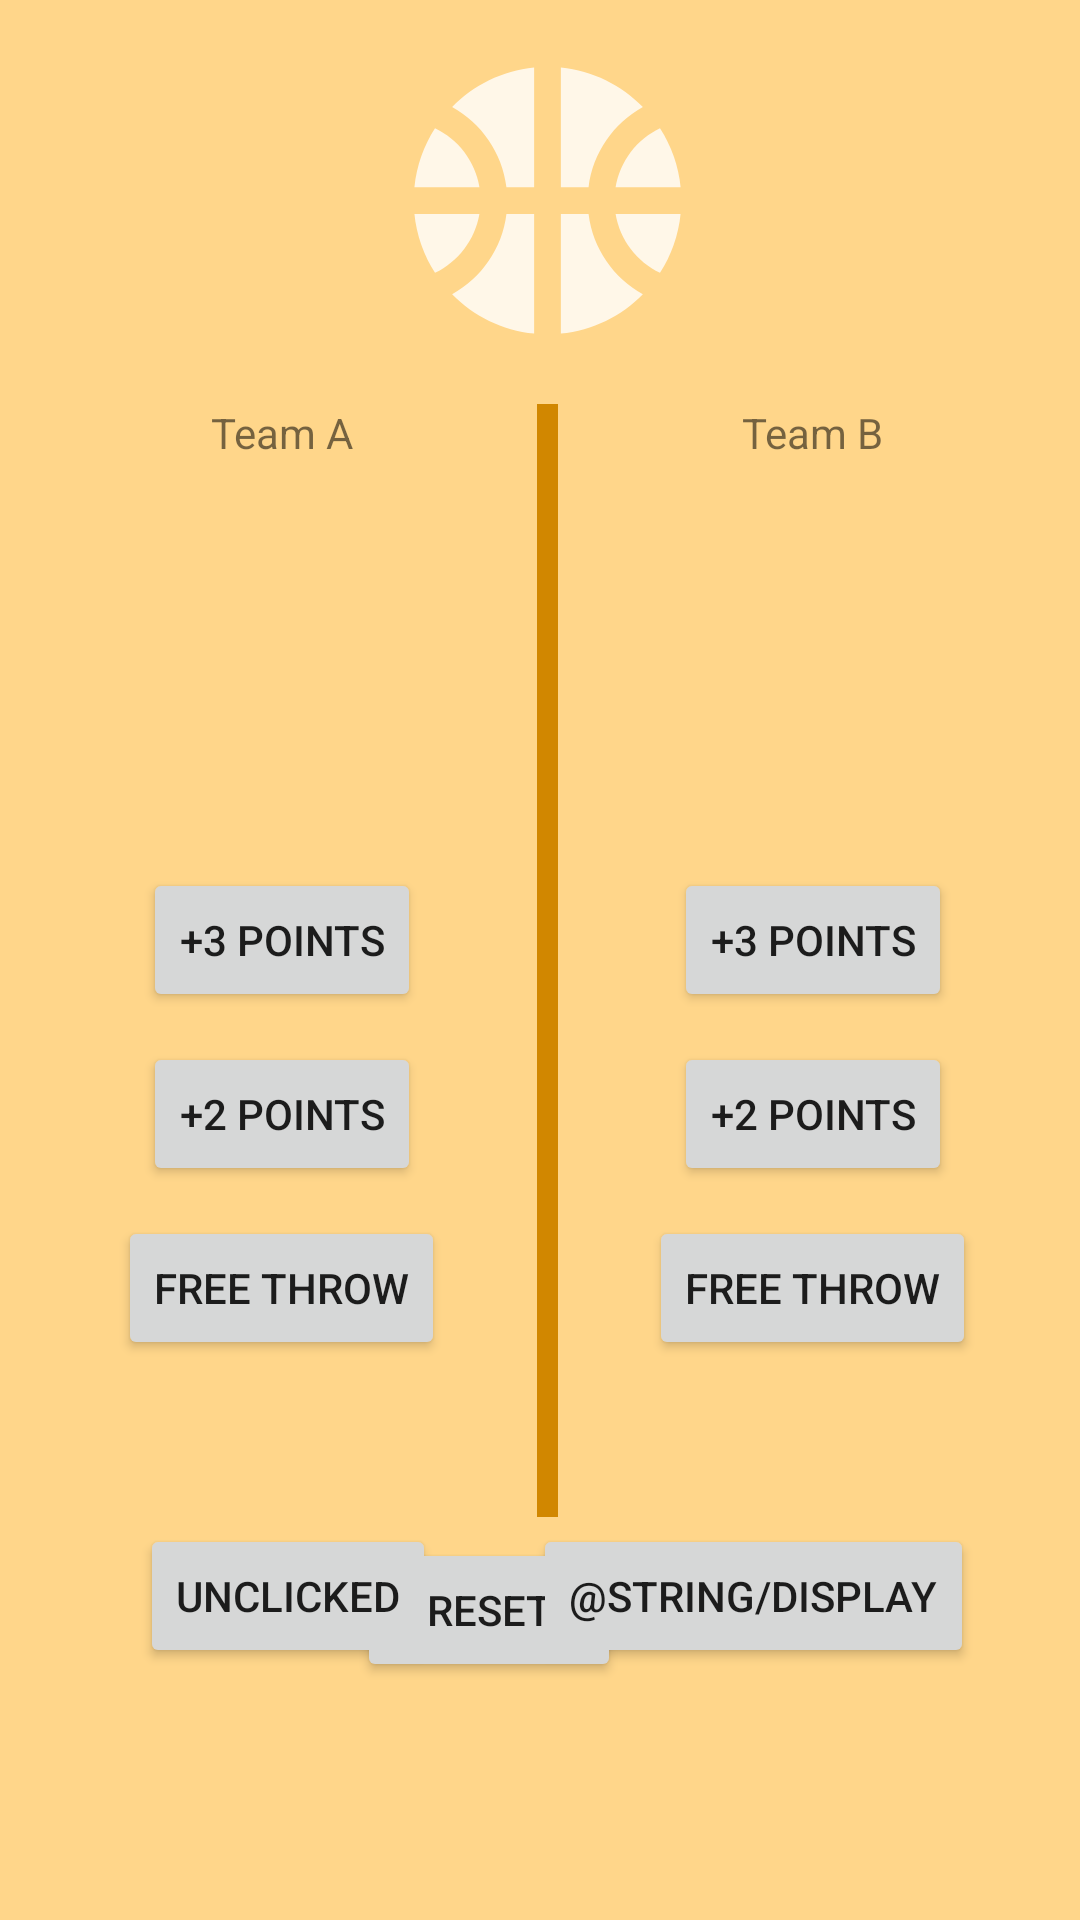

Layout XML and referenced resources for this Android screen:
<!-- AndroidManifest.xml: application theme Theme.BASKETBOL1 -->
<!-- res/layout/fragment_basketbol.xml -->
<?xml version="1.0" encoding="utf-8"?>
<androidx.constraintlayout.widget.ConstraintLayout xmlns:android="http://schemas.android.com/apk/res/android"
    xmlns:app="http://schemas.android.com/apk/res-auto"
    xmlns:tools="http://schemas.android.com/tools"
    android:layout_width="match_parent"
    android:layout_height="match_parent"
    android:background="@color/light_orange"
    tools:context=".MainActivity">

    <ImageView
        android:id="@+id/imageView"
        android:layout_width="109dp"
        android:layout_height="107dp"
        android:layout_marginLeft="5dp"
        android:src="@drawable/bb"
        app:layout_constraintBottom_toBottomOf="parent"
        app:layout_constraintEnd_toEndOf="parent"
        app:layout_constraintStart_toStartOf="parent"
        app:layout_constraintTop_toTopOf="parent"
        app:layout_constraintVertical_bias="0.025" />

    <LinearLayout
        android:id="@+id/linearLayout2"
        android:layout_width="342dp"
        android:layout_height="371dp"
        android:orientation="horizontal"
        app:layout_constraintBottom_toBottomOf="parent"
        app:layout_constraintEnd_toEndOf="parent"
        app:layout_constraintStart_toStartOf="parent"
        app:layout_constraintTop_toTopOf="parent">

        <LinearLayout
            android:layout_width="170dp"
            android:layout_height="match_parent"
            android:orientation="vertical">

            <TextView
                android:id="@+id/textA"
                android:layout_width="wrap_content"
                android:layout_height="wrap_content"
                android:layout_gravity="center"
                android:text="@string/team_a" />

            <TextView
                android:id="@+id/textAPTS"
                android:layout_width="wrap_content"
                android:layout_height="wrap_content"
                android:layout_gravity="center"
                tools:text="@string/point_one"
                android:textSize="87dp" />

            <Button
                android:id="@+id/buttonAPT3"
                android:layout_width="wrap_content"
                android:layout_height="wrap_content"
                android:layout_gravity="center"
                android:layout_marginTop="20dp"
                android:text="@string/three_pointer" />

            <Button
                style="@style/ShapeAppearance.MaterialComponents.SmallComponent"
                android:id="@+id/buttonAPT2"
                android:layout_width="wrap_content"
                android:layout_height="wrap_content"
                android:layout_gravity="center"
                android:layout_marginTop="10dp"
                android:text="@string/two_pointer" />

            <Button
                android:id="@+id/buttonAPT1"
                android:layout_width="wrap_content"
                android:layout_height="wrap_content"
                android:layout_gravity="center"
                android:layout_marginTop="10dp"
                android:text="@string/free_throw" />
        </LinearLayout>

        <View
            android:id="@+id/divider3"
            android:layout_width="7dp"
            android:layout_height="match_parent"
            android:background="@color/brown" />

        <LinearLayout
            android:layout_width="170dp"
            android:layout_height="match_parent"
            android:orientation="vertical">

            <TextView
                android:id="@+id/textB"
                android:layout_width="wrap_content"
                android:layout_height="wrap_content"
                android:layout_gravity="center"
                android:text="@string/team_b" />

            <TextView
                android:id="@+id/textBPTS"
                android:layout_width="wrap_content"
                android:layout_height="wrap_content"
                android:layout_gravity="center"
                tools:text="@string/point_two"
                android:textSize="87dp" />

            <Button
                android:id="@+id/buttonBPT3"
                android:layout_width="wrap_content"
                android:layout_height="wrap_content"
                android:layout_gravity="center"
                android:layout_marginTop="20dp"
                android:text="@string/three_pointer" />

            <Button
                android:id="@+id/buttonBPT2"
                android:layout_width="wrap_content"
                android:layout_height="wrap_content"
                android:layout_gravity="center"
                android:layout_marginTop="10dp"
                android:text="@string/two_pointer" />

            <Button
                android:id="@+id/buttonBPT1"
                android:layout_width="wrap_content"
                android:layout_height="wrap_content"
                android:layout_gravity="center"
                android:layout_marginTop="10dp"
                android:text="@string/free_throw" />
        </LinearLayout>

    </LinearLayout>

    <Button
        android:id="@+id/buttonReset"
        android:layout_width="wrap_content"
        android:layout_height="wrap_content"
        android:layout_weight="1"
        android:text="@string/reset"
        app:layout_constraintBottom_toBottomOf="parent"
        app:layout_constraintEnd_toStartOf="@+id/button"
        app:layout_constraintHorizontal_bias="0.475"
        app:layout_constraintStart_toEndOf="@+id/displayButton"
        app:layout_constraintTop_toBottomOf="@+id/linearLayout2"
        app:layout_constraintVertical_bias="0.081" />

    <Button
        android:id="@+id/button"
        android:layout_width="wrap_content"
        android:layout_height="wrap_content"
        android:layout_marginBottom="84dp"
        android:text="@string/display"
        app:layout_constraintBottom_toBottomOf="parent"
        app:layout_constraintEnd_toEndOf="parent"
        app:layout_constraintHorizontal_bias="0.834"
        app:layout_constraintStart_toStartOf="parent" />

    <Button
        android:id="@+id/displayButton"
        android:layout_width="wrap_content"
        android:layout_height="wrap_content"
        android:layout_marginBottom="84dp"
        android:text="@string/clickA"
        app:layout_constraintBottom_toBottomOf="parent"
        app:layout_constraintEnd_toEndOf="parent"
        app:layout_constraintHorizontal_bias="0.179"
        app:layout_constraintStart_toStartOf="parent" />
</androidx.constraintlayout.widget.ConstraintLayout>
<!-- resources referenced by this layout -->
<resources>
  <color name="brown">#D18700</color>
  <color name="light_orange">#FFD68A</color>
  <!-- drawable bb (drawable-anydpi) -->
  <vector xmlns:android="http://schemas.android.com/apk/res/android"
      android:width="24dp"
      android:height="24dp"
      android:viewportWidth="24"
      android:viewportHeight="24"
      android:tint="#FFFF"
      android:alpha="0.8">
    <path
        android:fillColor="@android:color/white"
        android:pathData="M17.09,11h4.86c-0.16,-1.61 -0.71,-3.11 -1.54,-4.4C18.68,7.43 17.42,9.05 17.09,11z"/>
    <path
        android:fillColor="@android:color/white"
        android:pathData="M6.91,11C6.58,9.05 5.32,7.43 3.59,6.6C2.76,7.89 2.21,9.39 2.05,11H6.91z"/>
    <path
        android:fillColor="@android:color/white"
        android:pathData="M15.07,11c0.32,-2.59 1.88,-4.79 4.06,-6c-1.6,-1.63 -3.74,-2.71 -6.13,-2.95V11H15.07z"/>
    <path
        android:fillColor="@android:color/white"
        android:pathData="M8.93,11H11V2.05C8.61,2.29 6.46,3.37 4.87,5C7.05,6.21 8.61,8.41 8.93,11z"/>
    <path
        android:fillColor="@android:color/white"
        android:pathData="M15.07,13H13v8.95c2.39,-0.24 4.54,-1.32 6.13,-2.95C16.95,17.79 15.39,15.59 15.07,13z"/>
    <path
        android:fillColor="@android:color/white"
        android:pathData="M3.59,17.4c1.72,-0.83 2.99,-2.46 3.32,-4.4H2.05C2.21,14.61 2.76,16.11 3.59,17.4z"/>
    <path
        android:fillColor="@android:color/white"
        android:pathData="M17.09,13c0.33,1.95 1.59,3.57 3.32,4.4c0.83,-1.29 1.38,-2.79 1.54,-4.4H17.09z"/>
    <path
        android:fillColor="@android:color/white"
        android:pathData="M8.93,13c-0.32,2.59 -1.88,4.79 -4.06,6c1.6,1.63 3.74,2.71 6.13,2.95V13H8.93z"/>
  </vector>
  <string name="clickA">Unclicked</string>
  <string name="free_throw">FREE THROW</string>
  <string name="point_one">0</string>
  <string name="point_two">0</string>
  <string name="reset">RESET</string>
  <string name="team_a">Team A</string>
  <string name="team_b">Team B</string>
  <string name="three_pointer">   +3 POINTS   </string>
  <string name="two_pointer">   +2 POINTS  </string>
  <style name="Theme.BASKETBOL1" parent="Theme.MaterialComponents.DayNight.NoActionBar">
          
          <item name="colorPrimary">@color/orange_500</item>
          <item name="colorPrimaryVariant">@color/orange_700</item>
          <item name="colorOnPrimary">@color/white</item>
          
          <item name="colorSecondary">@color/teal_200</item>
          <item name="colorSecondaryVariant">@color/teal_700</item>
          <item name="colorOnSecondary">@color/brown</item>
          
          <item name="android:statusBarColor" tools:targetApi="l">?attr/colorPrimaryVariant</item>
          
          <item name="shapeAppearanceSmallComponent">@style/ShapeAppearance.MaterialComponents.SmallComponent</item>
  
      </style>
  <color name="orange_500">#FFB52E</color>
  <color name="orange_700">#FFA500</color>
  <color name="white">#FFFFFF</color>
  <color name="teal_200">#FF03DAC5</color>
  <color name="teal_700">#FF018786</color>
</resources>
